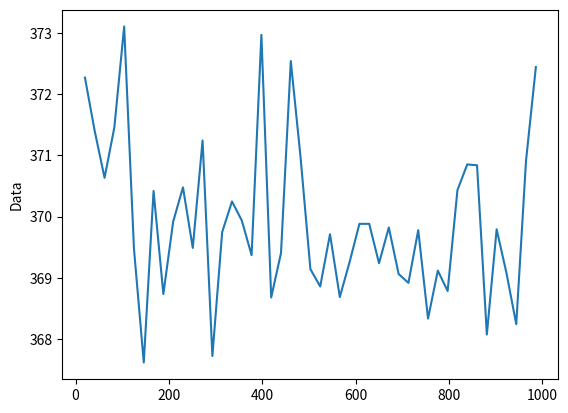

The script that saved this image:
import matplotlib.pyplot as plt
import random

# sample size: depende de los datos que te arroje el sensor


def smooth_curve_average(points, sample_size):
    smoothed_points = []
    x_coordinates = list()
    stuff = list()
    counter = 0
    for i in range(len(points)):
        if counter < sample_size:
            counter += 1
            stuff.append(points[i])
        else:
            counter = 0
            s = sum(stuff)
            smoothed_points.append(s/sample_size)
            stuff.clear()
            x_coordinates.append(i)

    return smoothed_points, x_coordinates


def smooth_curve_exponential(points, factor=0.9):
    smoothed_points = []
    gap = 100
    for i in range(len(points)-gap):
        t_1 = points[i]
        t = points[i+gap]

    return smoothed_points


"""
    lapse = 1
    for i in range(len(points)-lapse):
        t_1 = points[i]
        t = points[i+lapse]
        point = t_1*factor+t*(1-factor)
        smoothed_points.append(point)
"""
sample_size = 20
data_series = []
peaks = []


# Semilla pseudo aleatoria. Funciones matematicas que generan numeros "aleatorios" con un punto de inicio.
random.seed(0)

while len(data_series) < 1000:
    data_series.append(random.uniform(360, 380))

data_series_smooth_ex = smooth_curve_exponential(data_series, 0.95)
data_series_smooth_av, x = smooth_curve_average(data_series, 20)


# plt.plot(data_series)
# plt.plot(data_series_smooth_ex)
plt.plot(x, data_series_smooth_av)
plt.plot()
plt.ylabel("Data")

plt.show()
